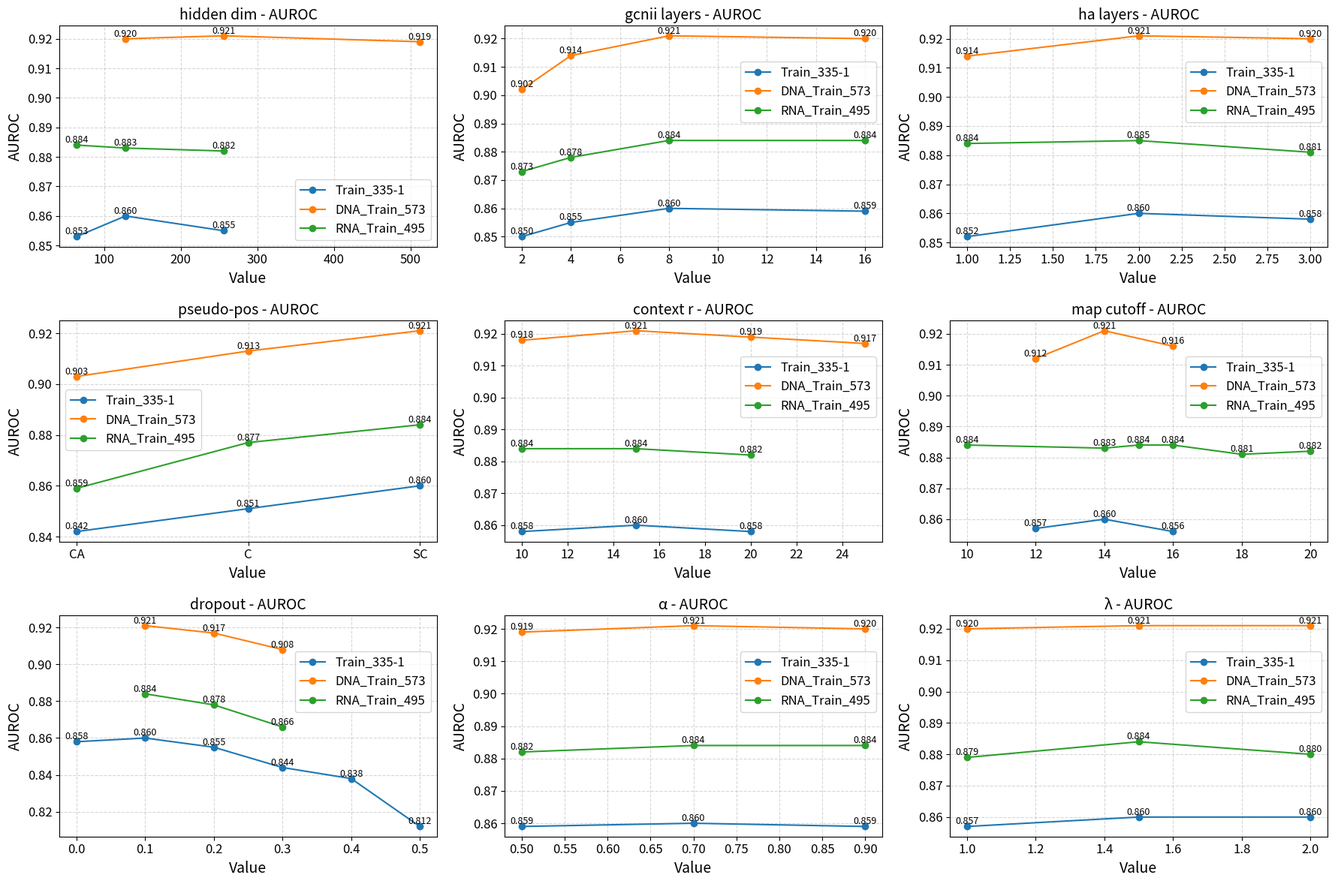
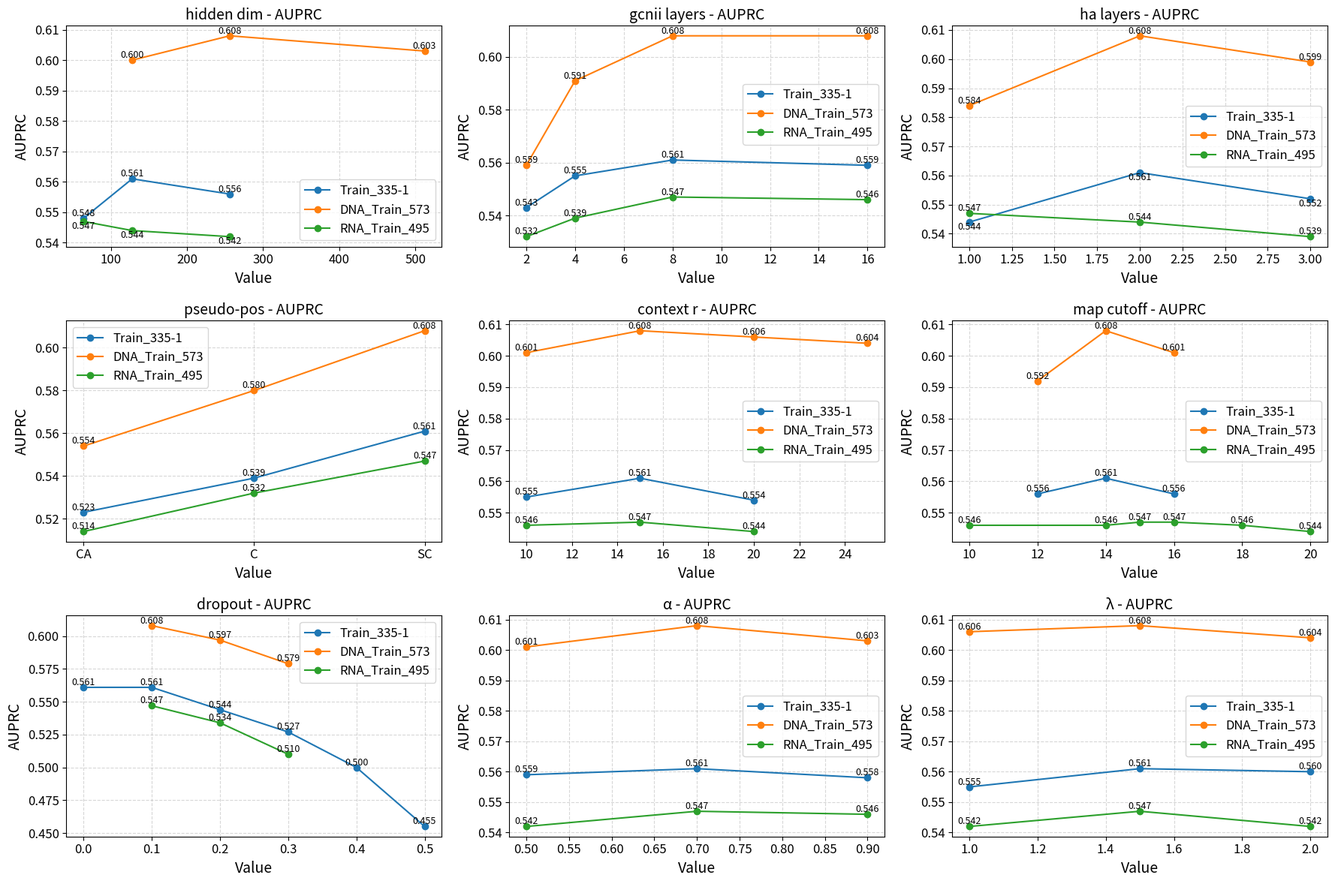

Source code (Python) for these figures, in order:
import matplotlib.pyplot as plt
import numpy as np

plt.rcParams.update({
    "font.size": 14,
    "axes.titlesize": 14,
    "axes.labelsize": 14,
    "xtick.labelsize": 12,
    "ytick.labelsize": 12,
    "legend.fontsize": 12
})

# ==========================
# 数据（保持你原始数据）
# ==========================
data = {
    "Train_335-1": {
        "hidden dim": ([64, 128, 256], [0.853, 0.860, 0.855], [0.548, 0.561, 0.556]),
        "gcnii layers": ([2, 4, 8, 16], [0.850, 0.855, 0.860, 0.859], [0.543, 0.555, 0.561, 0.559]),
        "ha layers": ([1, 2, 3], [0.852, 0.860, 0.858], [0.544, 0.561, 0.552]),
        "pseudo-pos": (["CA", "C", "SC"], [0.842, 0.851, 0.860], [0.523, 0.539, 0.561]),
        "context r": ([10, 15, 20], [0.858, 0.860, 0.858], [0.555, 0.561, 0.554]),
        "map cutoff": ([12, 14, 16], [0.857, 0.860, 0.856], [0.556, 0.561, 0.556]),
        "dropout": ([0.0, 0.1, 0.2, 0.3, 0.4, 0.5],
                    [0.858, 0.860, 0.855, 0.844, 0.838, 0.812],
                    [0.561, 0.561, 0.544, 0.527, 0.500, 0.455]),
        "α": ([0.5, 0.7, 0.9], [0.859, 0.860, 0.859], [0.559, 0.561, 0.558]),
        "λ": ([1, 1.5, 2], [0.857, 0.860, 0.860], [0.555, 0.561, 0.560]),
    },
    "DNA_Train_573": {
        "hidden dim": ([128, 256, 512], [0.920, 0.921, 0.919], [0.600, 0.608, 0.603]),
        "gcnii layers": ([2, 4, 8, 16], [0.902, 0.914, 0.921, 0.920], [0.559, 0.591, 0.608, 0.608]),
        "ha layers": ([1, 2, 3], [0.914, 0.921, 0.920], [0.584, 0.608, 0.599]),
        "pseudo-pos": (["CA", "C", "SC"], [0.903, 0.913, 0.921], [0.554, 0.580, 0.608]),
        "context r": ([10, 15, 20, 25], [0.918, 0.921, 0.919, 0.917], [0.601, 0.608, 0.606, 0.604]),
        "map cutoff": ([12, 14, 16], [0.912, 0.921, 0.916], [0.592, 0.608, 0.601]),
        "dropout": ([0.1, 0.2, 0.3], [0.921, 0.917, 0.908], [0.608, 0.597, 0.579]),
        "α": ([0.5, 0.7, 0.9], [0.919, 0.921, 0.920], [0.601, 0.608, 0.603]),
        "λ": ([1, 1.5, 2], [0.920, 0.921, 0.921], [0.606, 0.608, 0.604]),
    },
    "RNA_Train_495": {
        "hidden dim": ([64, 128, 256], [0.884, 0.883, 0.882], [0.547, 0.544, 0.542]),
        "gcnii layers": ([2, 4, 8, 16], [0.873, 0.878, 0.884, 0.884], [0.532, 0.539, 0.547, 0.546]),
        "ha layers": ([1, 2, 3], [0.884, 0.885, 0.881], [0.547, 0.544, 0.539]),
        "pseudo-pos": (["CA", "C", "SC"], [0.859, 0.877, 0.884], [0.514, 0.532, 0.547]),
        "context r": ([10, 15, 20], [0.884, 0.884, 0.882], [0.546, 0.547, 0.544]),
        "map cutoff": ([10, 14, 15, 16, 18, 20],
                       [0.884, 0.883, 0.884, 0.884, 0.881, 0.882],
                       [0.546, 0.546, 0.547, 0.547, 0.546, 0.544]),
        "dropout": ([0.1, 0.2, 0.3], [0.884, 0.878, 0.866], [0.547, 0.534, 0.510]),
        "α": ([0.5, 0.7, 0.9], [0.882, 0.884, 0.884], [0.542, 0.547, 0.546]),
        "λ": ([1, 1.5, 2], [0.879, 0.884, 0.880], [0.542, 0.547, 0.542]),
    },
}

# ==========================
# 绘图函数（矩阵方式）
# ==========================
def plot_matrix_3x3(data, metric="auroc"):
    param_list = list(next(iter(data.values())).keys())
    n_params = len(param_list)
    nrows, ncols = 3, 3

    fig, axes = plt.subplots(nrows, ncols, figsize=(18, 12))
    axes = axes.flatten()

    colors = ["tab:blue", "tab:orange", "tab:green"]
    labels = list(data.keys())

    if metric == "auroc":
        # hidden dim
        ax = axes[0]
        for color, label in zip(colors, labels):
            x, auroc, auprc = data[label]["hidden dim"]
            y = auroc if metric == "auroc" else auprc
            ax.plot(x, y, marker="o", linestyle="-", color=color, label=label)
            for xi, yi in zip(x, y):
                ax.text(xi, yi, f"{yi:.3f}", fontsize=9, ha="center", va="bottom")
        ax.set_title("hidden dim - {}".format(metric.upper()))
        ax.set_xlabel("Value")
        ax.set_ylabel(metric.upper())
        ax.grid(True, linestyle="--", alpha=0.5)
        ax.legend(loc="best")

        # gcnii layers
        ax = axes[1]
        for color, label in zip(colors, labels):
            x, auroc, auprc = data[label]["gcnii layers"]
            y = auroc if metric == "auroc" else auprc
            ax.plot(x, y, marker="o", linestyle="-", color=color, label=label)
            for xi, yi in zip(x, y):
                ax.text(xi, yi, f"{yi:.3f}", fontsize=9, ha="center", va="bottom")
        ax.set_title("gcnii layers - {}".format(metric.upper()))
        ax.set_xlabel("Value")
        ax.set_ylabel(metric.upper())
        ax.grid(True, linestyle="--", alpha=0.5)
        # 单独调整 gcnii layers 的图例
        ax.legend(loc="center right", bbox_to_anchor=(1, 0.70))

        # ha layers
        ax = axes[2]
        for color, label in zip(colors, labels):
            x, auroc, auprc = data[label]["ha layers"]
            y = auroc if metric == "auroc" else auprc
            ax.plot(x, y, marker="o", linestyle="-", color=color, label=label)
            for xi, yi in zip(x, y):
                ax.text(xi, yi, f"{yi:.3f}", fontsize=9, ha="center", va="bottom")
        ax.set_title("ha layers - {}".format(metric.upper()))
        ax.set_xlabel("Value")
        ax.set_ylabel(metric.upper())
        ax.grid(True, linestyle="--", alpha=0.5)
        ax.legend(loc="center right", bbox_to_anchor=(1, 0.70))

        # pseudo-pos
        ax = axes[3]
        for color, label in zip(colors, labels):
            x, auroc, auprc = data[label]["pseudo-pos"]
            y = auroc if metric == "auroc" else auprc
            ax.plot(x, y, marker="o", linestyle="-", color=color, label=label)
            for xi, yi in zip(x, y):
                ax.text(xi, yi, f"{yi:.3f}", fontsize=9, ha="center", va="bottom")
        ax.set_title("pseudo-pos - {}".format(metric.upper()))
        ax.set_xlabel("Value")
        ax.set_ylabel(metric.upper())
        ax.grid(True, linestyle="--", alpha=0.5)
        ax.legend(loc="center left", bbox_to_anchor=(0, 0.55))

        # context r
        ax = axes[4]
        for color, label in zip(colors, labels):
            x, auroc, auprc = data[label]["context r"]
            y = auroc if metric == "auroc" else auprc
            ax.plot(x, y, marker="o", linestyle="-", color=color, label=label)
            for xi, yi in zip(x, y):
                ax.text(xi, yi, f"{yi:.3f}", fontsize=9, ha="center", va="bottom")
        ax.set_title("context r - {}".format(metric.upper()))
        ax.set_xlabel("Value")
        ax.set_ylabel(metric.upper())
        ax.grid(True, linestyle="--", alpha=0.5)
        ax.legend(loc="center right", bbox_to_anchor=(1, 0.70))

        # map cutoff
        ax = axes[5]
        for color, label in zip(colors, labels):
            x, auroc, auprc = data[label]["map cutoff"]
            y = auroc if metric == "auroc" else auprc
            ax.plot(x, y, marker="o", linestyle="-", color=color, label=label)
            for xi, yi in zip(x, y):
                ax.text(xi, yi, f"{yi:.3f}", fontsize=9, ha="center", va="bottom")
        ax.set_title("map cutoff - {}".format(metric.upper()))
        ax.set_xlabel("Value")
        ax.set_ylabel(metric.upper())
        ax.grid(True, linestyle="--", alpha=0.5)
        ax.legend(loc="center right", bbox_to_anchor=(1, 0.70))

        # dropout
        ax = axes[6]
        for color, label in zip(colors, labels):
            x, auroc, auprc = data[label]["dropout"]
            y = auroc if metric == "auroc" else auprc
            ax.plot(x, y, marker="o", linestyle="-", color=color, label=label)
            for xi, yi in zip(x, y):
                ax.text(xi, yi, f"{yi:.3f}", fontsize=9, ha="center", va="bottom")
        ax.set_title("dropout - {}".format(metric.upper()))
        ax.set_xlabel("Value")
        ax.set_ylabel(metric.upper())
        ax.grid(True, linestyle="--", alpha=0.5)
        ax.legend(loc="center right", bbox_to_anchor=(1, 0.70))

        # α
        ax = axes[7]
        for color, label in zip(colors, labels):
            x, auroc, auprc = data[label]["α"]
            y = auroc if metric == "auroc" else auprc
            ax.plot(x, y, marker="o", linestyle="-", color=color, label=label)
            for xi, yi in zip(x, y):
                ax.text(xi, yi, f"{yi:.3f}", fontsize=9, ha="center", va="bottom")
        ax.set_title("α - {}".format(metric.upper()))
        ax.set_xlabel("Value")
        ax.set_ylabel(metric.upper())
        ax.grid(True, linestyle="--", alpha=0.5)
        ax.legend(loc="center right", bbox_to_anchor=(1, 0.70))

        # λ
        ax = axes[8]
        for color, label in zip(colors, labels):
            x, auroc, auprc = data[label]["λ"]
            y = auroc if metric == "auroc" else auprc
            ax.plot(x, y, marker="o", linestyle="-", color=color, label=label)
            for xi, yi in zip(x, y):
                ax.text(xi, yi, f"{yi:.3f}", fontsize=9, ha="center", va="bottom")
        ax.set_title("λ - {}".format(metric.upper()))
        ax.set_xlabel("Value")
        ax.set_ylabel(metric.upper())
        ax.grid(True, linestyle="--", alpha=0.5)
        ax.legend(loc="center right", bbox_to_anchor=(1, 0.70))

    if metric == "auprc":
        # hidden dim
        ax = axes[0]
        for color, label in zip(colors, labels):
            x, auroc, auprc = data[label]["hidden dim"]
            y = auroc if metric == "auroc" else auprc
            ax.plot(x, y, marker="o", linestyle="-", color=color, label=label)
            # 根据颜色或标签单独调整文字位置
            if color == "tab:blue":  # blue 数字写上面
                va = "bottom"
            elif color == "tab:green":  # green 数字写下面
                va = "top"
            else:
                va = "bottom"  # 默认

            for xi, yi in zip(x, y):
                ax.text(xi, yi, f"{yi:.3f}", fontsize=9, ha="center", va=va)
        ax.set_title("hidden dim - {}".format(metric.upper()))
        ax.set_xlabel("Value")
        ax.set_ylabel(metric.upper())
        ax.grid(True, linestyle="--", alpha=0.5)
        ax.legend(loc="best")

        # gcnii layers
        ax = axes[1]
        for color, label in zip(colors, labels):
            x, auroc, auprc = data[label]["gcnii layers"]
            y = auroc if metric == "auroc" else auprc
            ax.plot(x, y, marker="o", linestyle="-", color=color, label=label)
            for xi, yi in zip(x, y):
                ax.text(xi, yi, f"{yi:.3f}", fontsize=9, ha="center", va="bottom")
        ax.set_title("gcnii layers - {}".format(metric.upper()))
        ax.set_xlabel("Value")
        ax.set_ylabel(metric.upper())
        ax.grid(True, linestyle="--", alpha=0.5)
        # 单独调整 gcnii layers 的图例
        ax.legend(loc="center right", bbox_to_anchor=(1, 0.60))

        # ha layers
        ax = axes[2]
        for color, label in zip(colors, labels):
            x, auroc, auprc = data[label]["ha layers"]
            y = auroc if metric == "auroc" else auprc
            ax.plot(x, y, marker="o", linestyle="-", color=color, label=label)
            # 根据颜色或标签单独调整文字位置
            if color == "tab:blue":  # blue 数字写上面
                va = "top"
            elif color == "tab:green":  # green 数字写下面
                va = "bottom"
            else:
                va = "bottom"  # 默认

            for xi, yi in zip(x, y):
                ax.text(xi, yi, f"{yi:.3f}", fontsize=9, ha="center", va=va)
        ax.set_title("ha layers - {}".format(metric.upper()))
        ax.set_xlabel("Value")
        ax.set_ylabel(metric.upper())
        ax.grid(True, linestyle="--", alpha=0.5)
        ax.legend(loc="best")

        # pseudo-pos
        ax = axes[3]
        for color, label in zip(colors, labels):
            x, auroc, auprc = data[label]["pseudo-pos"]
            y = auroc if metric == "auroc" else auprc
            ax.plot(x, y, marker="o", linestyle="-", color=color, label=label)
            for xi, yi in zip(x, y):
                ax.text(xi, yi, f"{yi:.3f}", fontsize=9, ha="center", va="bottom")
        ax.set_title("pseudo-pos - {}".format(metric.upper()))
        ax.set_xlabel("Value")
        ax.set_ylabel(metric.upper())
        ax.grid(True, linestyle="--", alpha=0.5)
        ax.legend(loc="best")

        # context r
        ax = axes[4]
        for color, label in zip(colors, labels):
            x, auroc, auprc = data[label]["context r"]
            y = auroc if metric == "auroc" else auprc
            ax.plot(x, y, marker="o", linestyle="-", color=color, label=label)
            for xi, yi in zip(x, y):
                ax.text(xi, yi, f"{yi:.3f}", fontsize=9, ha="center", va="bottom")
        ax.set_title("context r - {}".format(metric.upper()))
        ax.set_xlabel("Value")
        ax.set_ylabel(metric.upper())
        ax.grid(True, linestyle="--", alpha=0.5)
        ax.legend(loc="best")

        # map cutoff
        ax = axes[5]
        for color, label in zip(colors, labels):
            x, auroc, auprc = data[label]["map cutoff"]
            y = auroc if metric == "auroc" else auprc
            ax.plot(x, y, marker="o", linestyle="-", color=color, label=label)
            for xi, yi in zip(x, y):
                ax.text(xi, yi, f"{yi:.3f}", fontsize=9, ha="center", va="bottom")
        ax.set_title("map cutoff - {}".format(metric.upper()))
        ax.set_xlabel("Value")
        ax.set_ylabel(metric.upper())
        ax.grid(True, linestyle="--", alpha=0.5)
        ax.legend(loc="best")

        # dropout
        ax = axes[6]
        for color, label in zip(colors, labels):
            x, auroc, auprc = data[label]["dropout"]
            y = auroc if metric == "auroc" else auprc
            ax.plot(x, y, marker="o", linestyle="-", color=color, label=label)
            for xi, yi in zip(x, y):
                ax.text(xi, yi, f"{yi:.3f}", fontsize=9, ha="center", va="bottom")
        ax.set_title("dropout - {}".format(metric.upper()))
        ax.set_xlabel("Value")
        ax.set_ylabel(metric.upper())
        ax.grid(True, linestyle="--", alpha=0.5)
        ax.legend(loc="best")

        # α
        ax = axes[7]
        for color, label in zip(colors, labels):
            x, auroc, auprc = data[label]["α"]
            y = auroc if metric == "auroc" else auprc
            ax.plot(x, y, marker="o", linestyle="-", color=color, label=label)
            for xi, yi in zip(x, y):
                ax.text(xi, yi, f"{yi:.3f}", fontsize=9, ha="center", va="bottom")
        ax.set_title("α - {}".format(metric.upper()))
        ax.set_xlabel("Value")
        ax.set_ylabel(metric.upper())
        ax.grid(True, linestyle="--", alpha=0.5)
        ax.legend(loc="best")

        # λ
        ax = axes[8]
        for color, label in zip(colors, labels):
            x, auroc, auprc = data[label]["λ"]
            y = auroc if metric == "auroc" else auprc
            ax.plot(x, y, marker="o", linestyle="-", color=color, label=label)
            for xi, yi in zip(x, y):
                ax.text(xi, yi, f"{yi:.3f}", fontsize=9, ha="center", va="bottom")
        ax.set_title("λ - {}".format(metric.upper()))
        ax.set_xlabel("Value")
        ax.set_ylabel(metric.upper())
        ax.grid(True, linestyle="--", alpha=0.5)
        ax.legend(loc="best")

    # 删除多余子图
    for j in range(n_params, nrows*ncols):
        fig.delaxes(axes[j])

    plt.tight_layout()
    plt.savefig(f"{metric}_matrix_3x3.png", dpi=900, bbox_inches="tight")
    plt.show()


# ==========================
# 主逻辑
# ==========================
plot_matrix_3x3(data, metric="auroc")
plot_matrix_3x3(data, metric="auprc")
